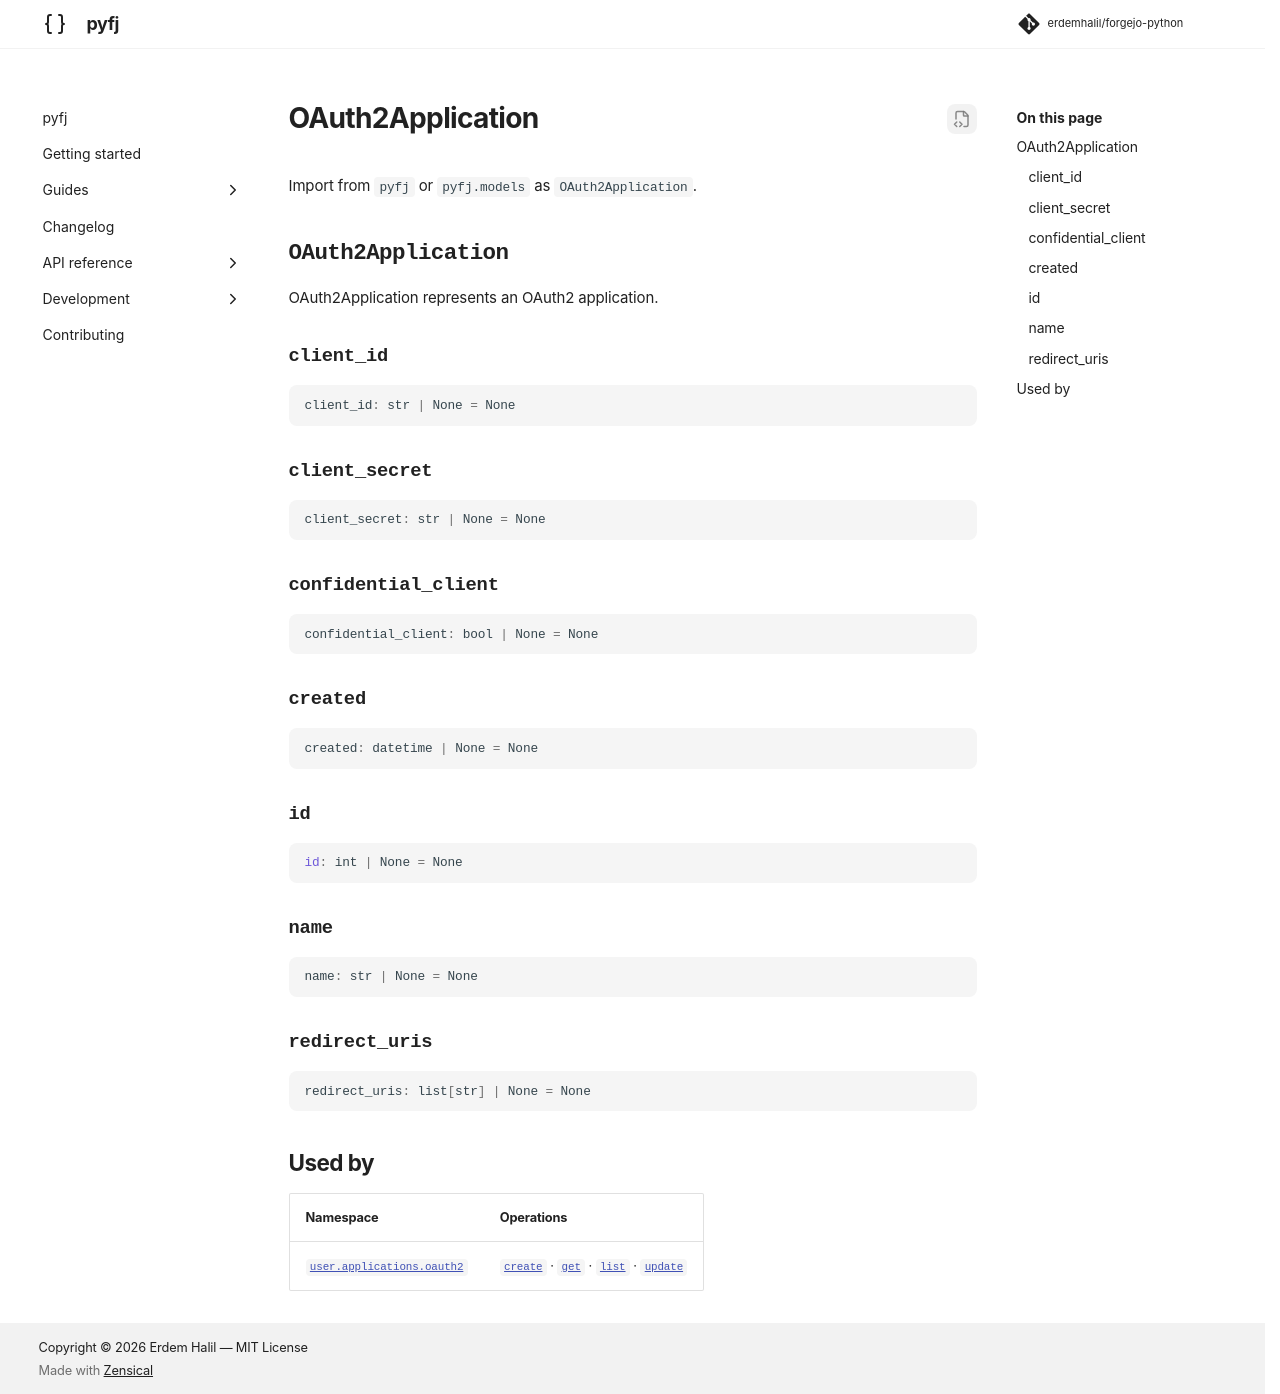

repository: erdemhalil/forgejo-python · page: 0.1/reference/models/o_auth2_application/index.html · generator: mkdocs

---
title: "OAuth2Application"
description: "OAuth2Application represents an OAuth2 application."
---

# OAuth2Application

Import from `pyfj` or `pyfj.models` as `OAuth2Application`.

::: pyfj._generated.models.o_auth2_application.OAuth2Application

## Used by

| Namespace | Operations |
|---|---|
| [`user.applications.oauth2`](../namespaces/user/applications/oauth2/index.md) | [`create`](../namespaces/user/applications/oauth2/index.md#pyfj._generated.api.user.UserApplicationsOauth2.create) · [`get`](../namespaces/user/applications/oauth2/index.md#pyfj._generated.api.user.UserApplicationsOauth2.get) · [`list`](../namespaces/user/applications/oauth2/index.md#pyfj._generated.api.user.UserApplicationsOauth2.list) · [`update`](../namespaces/user/applications/oauth2/index.md#pyfj._generated.api.user.UserApplicationsOauth2.update) |
